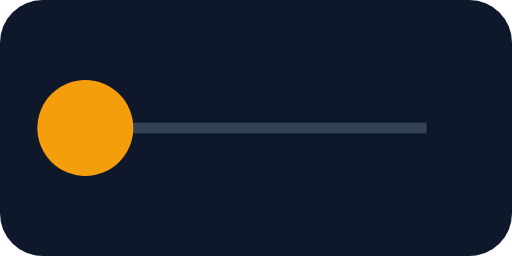
t = 0.00 s
t = 0.28 s: frame unchanged from t = 0.00 s, image omitted
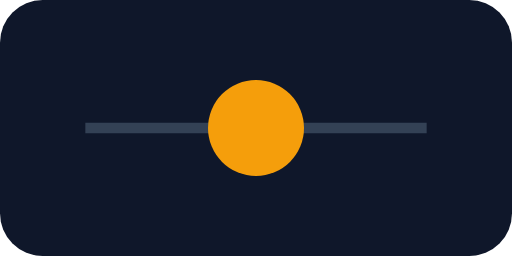
t = 0.58 s
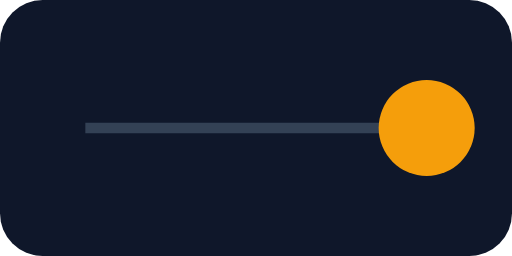
t = 0.73 s
t = 0.80 s: frame unchanged from t = 0.00 s, image omitted
t = 1.40 s: frame unchanged from t = 0.73 s, image omitted

The animated SVG that drew these frames (rendered in a browser with its animation timeline set to each time). Animation: 1 SMIL element (animate=1); one cycle of 1.40 s.

<svg xmlns="http://www.w3.org/2000/svg" width="96" height="48" viewBox="0 0 96 48">
  <rect width="96" height="48" rx="8" fill="#0f172a"/>
  <path d="M16 24H80" stroke="#334155" stroke-width="2"/>
  <circle id="timed-dot" cx="16" cy="24" r="9" fill="#f59e0b">
    <animate attributeName="cx" values="16;48;80" calcMode="discrete" begin="200ms" dur="600ms" repeatCount="2" fill="freeze"/>
  </circle>
</svg>
